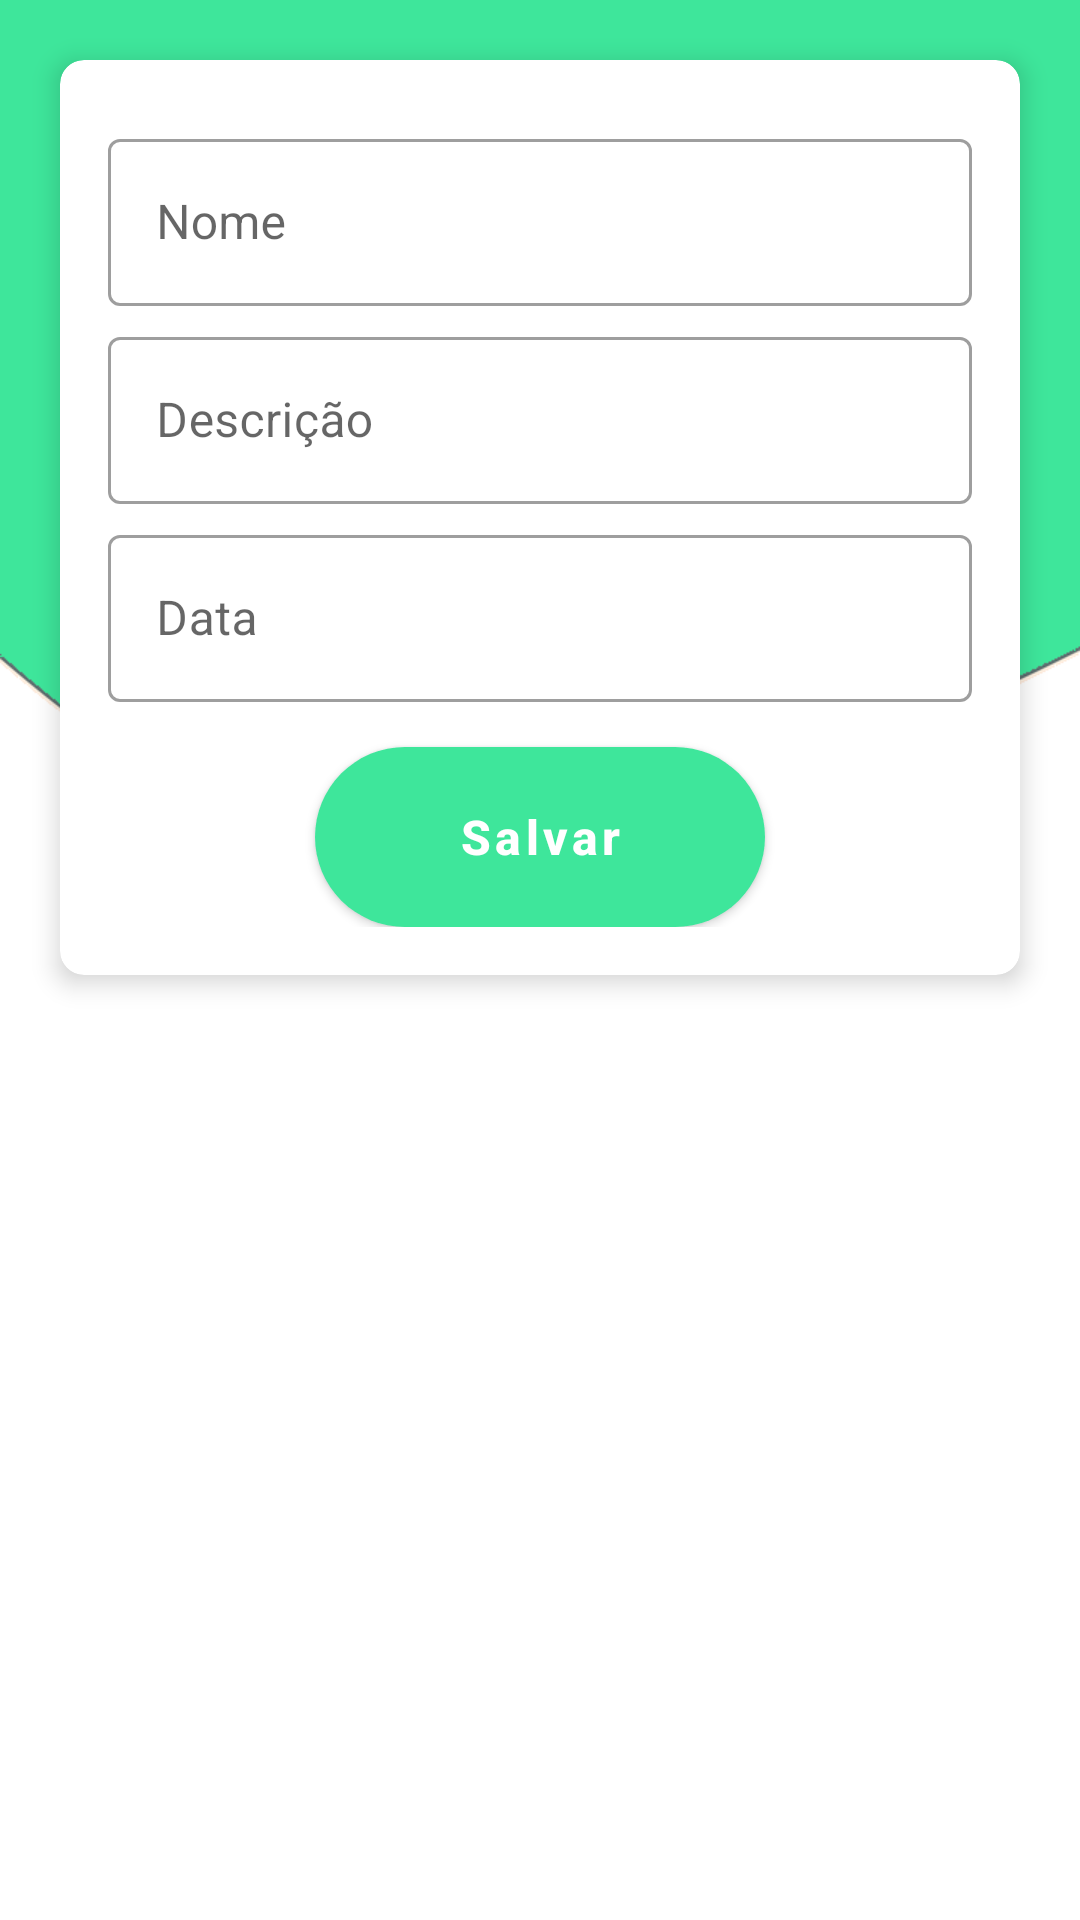

Produce the Android XML layout that renders to this screen, including the resource entries it uses.
<!-- AndroidManifest.xml: application theme Theme.LealAppsTest -->
<!-- res/layout/activity_training_details.xml -->
<?xml version="1.0" encoding="utf-8"?>
<androidx.constraintlayout.widget.ConstraintLayout xmlns:android="http://schemas.android.com/apk/res/android"
    xmlns:app="http://schemas.android.com/apk/res-auto"
    xmlns:tools="http://schemas.android.com/tools"
    android:layout_width="match_parent"
    android:layout_height="match_parent"
    tools:context=".view.training.TrainingDetailsActivity"
    android:background="@drawable/background_login">

    <androidx.cardview.widget.CardView
        android:layout_width="match_parent"
        android:layout_height="wrap_content"
        android:background="@android:color/white"
        android:layout_margin="20dp"
        app:cardCornerRadius="8dp"
        app:cardElevation="5dp"
        tools:ignore="MissingConstraints"
        app:layout_constraintTop_toTopOf="parent"
        app:layout_constraintStart_toStartOf="parent"
        app:layout_constraintEnd_toEndOf="parent">

        <LinearLayout
            android:layout_width="match_parent"
            android:layout_height="wrap_content"
            android:orientation="vertical"
            android:padding="16dp">

            <com.google.android.material.textfield.TextInputLayout
                android:id="@+id/tilName"
                android:layout_width="match_parent"
                android:layout_height="wrap_content"
                android:layout_marginTop="5dp"
                style="@style/Widget.MaterialComponents.TextInputLayout.OutlinedBox">
                <androidx.appcompat.widget.AppCompatEditText
                    android:id="@+id/etName"
                    android:layout_width="match_parent"
                    android:layout_height="wrap_content"
                    android:maxLines="1"
                    android:lines="1"
                    android:inputType="number"
                    android:singleLine="true"
                    android:hint="@string/name"
                    android:textColorHint="@color/black"/>
            </com.google.android.material.textfield.TextInputLayout>

            <com.google.android.material.textfield.TextInputLayout
                android:id="@+id/tilDescription"
                android:layout_width="match_parent"
                android:layout_height="wrap_content"
                android:layout_marginTop="5dp"
                style="@style/Widget.MaterialComponents.TextInputLayout.OutlinedBox">
                <androidx.appcompat.widget.AppCompatEditText
                    android:id="@+id/etDescription"
                    android:layout_width="match_parent"
                    android:layout_height="wrap_content"
                    android:maxLines="1"
                    android:lines="1"
                    android:singleLine="true"
                    android:hint="@string/description"
                    android:textColorHint="@color/black"/>
            </com.google.android.material.textfield.TextInputLayout>

            <com.google.android.material.textfield.TextInputLayout
                android:id="@+id/tilDate"
                android:layout_width="match_parent"
                android:layout_height="wrap_content"
                android:layout_marginTop="5dp"
                style="@style/Widget.MaterialComponents.TextInputLayout.OutlinedBox">
                <androidx.appcompat.widget.AppCompatEditText
                    android:id="@+id/etDate"
                    android:layout_width="match_parent"
                    android:layout_height="wrap_content"
                    android:maxLines="1"
                    android:lines="1"
                    android:focusable="false"
                    android:singleLine="true"
                    android:hint="@string/date"
                    android:textColorHint="@color/black"/>
            </com.google.android.material.textfield.TextInputLayout>

            <Button
                android:id="@+id/btnSaveTraining"
                android:layout_width="150dp"
                android:layout_height="wrap_content"
                android:layout_gravity="center"
                android:layout_marginTop="15dp"
                android:textColor="@color/white"
                android:textAllCaps="false"
                android:textSize="16sp"
                android:background="@drawable/button_shape"
                android:text="@string/save"
                android:textStyle="bold"/>
        </LinearLayout>
    </androidx.cardview.widget.CardView>

</androidx.constraintlayout.widget.ConstraintLayout>
<!-- resources referenced by this layout -->
<resources>
  <color name="black">#FF000000</color>
  <color name="white">#FFFFFFFF</color>
  <!-- drawable background_login: png bitmap (drawable, 19307 bytes) -->
  <!-- drawable button_shape (drawable) -->
  <?xml version="1.0" encoding="utf-8"?>
  <shape xmlns:android="http://schemas.android.com/apk/res/android" android:shape="rectangle">
      <corners
          android:bottomLeftRadius="30dp"
          android:bottomRightRadius="30dp"
          android:radius="60dp"
          android:topLeftRadius="30dp"
          android:topRightRadius="30dp"/>
  
      <solid android:color="@color/teal_700" />
  
      <padding
          android:bottom="0dp"
          android:left="0dp"
          android:right="0dp"
          android:top="0dp" />
  
      <size
          android:height="60dp"
          android:width="200dp" />
  </shape>
  <string name="date">Data</string>
  <string name="description">Descrição</string>
  <string name="name">Nome</string>
  <string name="save">Salvar</string>
  <style name="Theme.LealAppsTest" parent="Base.Theme.LealAppsTest" />
  <color name="teal_700">#FF018786</color>
  <style name="Base.Theme.LealAppsTest" parent="Theme.MaterialComponents.DayNight">
          
          <item name="colorPrimary">@color/green</item>
          <item name="colorSecondary">@color/green</item>
      </style>
  <color name="green">#3EE69B</color>
</resources>
